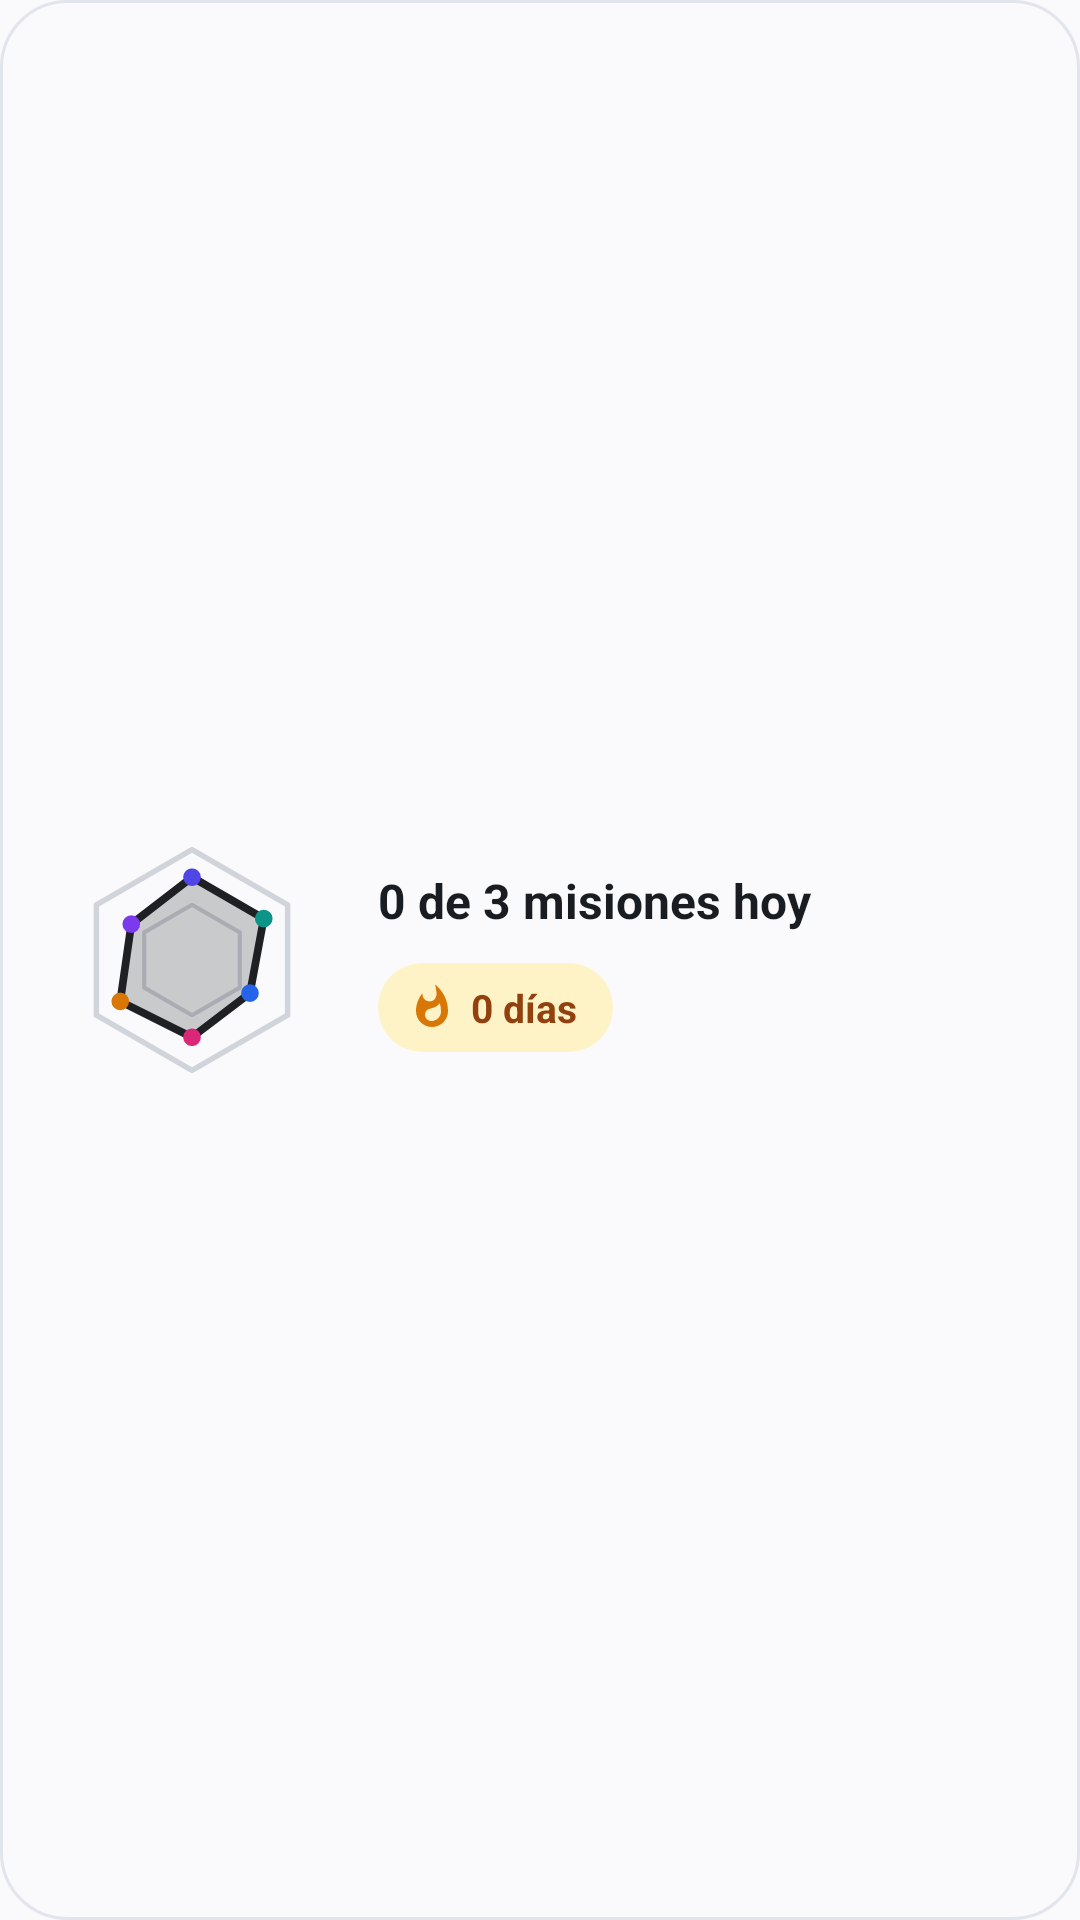

This screen was rendered from an Android layout file. Write that file and the resources it references.
<!-- AndroidManifest.xml: application theme Theme.MyApplication -->
<!-- res/layout/widget_equilibrio_4x2.xml -->
<?xml version="1.0" encoding="utf-8"?>
<LinearLayout xmlns:android="http://schemas.android.com/apk/res/android"
    android:id="@+id/widget_root"
    android:layout_width="match_parent"
    android:layout_height="match_parent"
    android:background="@drawable/bg_widget_equilibrio"
    android:gravity="center_vertical"
    android:orientation="horizontal"
    android:paddingStart="18dp"
    android:paddingTop="14dp"
    android:paddingEnd="18dp"
    android:paddingBottom="14dp">

    <ImageView
        android:id="@+id/widget_hexagon_image"
        android:layout_width="92dp"
        android:layout_height="92dp"
        android:contentDescription="@string/widget_equilibrio_description"
        android:scaleType="fitCenter"
        android:src="@drawable/widget_hexagon_placeholder" />

    <LinearLayout
        android:layout_width="0dp"
        android:layout_height="wrap_content"
        android:layout_marginStart="16dp"
        android:layout_weight="1"
        android:gravity="center_vertical"
        android:orientation="vertical">

        <TextView
            android:id="@+id/widget_missions_text"
            android:layout_width="wrap_content"
            android:layout_height="wrap_content"
            android:ellipsize="end"
            android:maxLines="2"
            android:text="@string/widget_missions_default"
            android:textColor="@color/equilibrio_text_primary"
            android:textSize="16sp"
            android:textStyle="bold" />

        <LinearLayout
            android:layout_width="wrap_content"
            android:layout_height="wrap_content"
            android:layout_marginTop="10dp"
            android:background="@drawable/bg_widget_streak_pill"
            android:gravity="center_vertical"
            android:orientation="horizontal"
            android:paddingStart="10dp"
            android:paddingTop="6dp"
            android:paddingEnd="12dp"
            android:paddingBottom="6dp">

            <ImageView
                android:layout_width="16dp"
                android:layout_height="16dp"
                android:contentDescription="@null"
                android:src="@drawable/ic_widget_flame" />

            <TextView
                android:id="@+id/widget_streak_text"
                android:layout_width="wrap_content"
                android:layout_height="wrap_content"
                android:layout_marginStart="5dp"
                android:maxLines="1"
                android:text="@string/widget_streak_default"
                android:textColor="@color/equilibrio_widget_streak_text"
                android:textSize="13sp"
                android:textStyle="bold" />
        </LinearLayout>
    </LinearLayout>

</LinearLayout>
<!-- resources referenced by this layout -->
<resources>
  <color name="equilibrio_text_primary">#FF191C21</color>
  <color name="equilibrio_widget_streak_text">#FF92400E</color>
  <!-- drawable bg_widget_equilibrio (drawable) -->
  <?xml version="1.0" encoding="utf-8"?>
  <shape xmlns:android="http://schemas.android.com/apk/res/android"
      android:shape="rectangle">
      <solid android:color="@color/equilibrio_widget_bg" />
      <corners android:radius="22dp" />
      <stroke
          android:width="1dp"
          android:color="@color/equilibrio_border" />
  </shape>
  <!-- drawable bg_widget_streak_pill (drawable) -->
  <?xml version="1.0" encoding="utf-8"?>
  <shape xmlns:android="http://schemas.android.com/apk/res/android"
      android:shape="rectangle">
      <solid android:color="@color/equilibrio_widget_streak_pill_bg" />
      <corners android:radius="999dp" />
  </shape>
  <!-- drawable ic_widget_flame (drawable) -->
  <?xml version="1.0" encoding="utf-8"?>
  <vector xmlns:android="http://schemas.android.com/apk/res/android"
      android:width="24dp"
      android:height="24dp"
      android:viewportWidth="24"
      android:viewportHeight="24">
      <path
          android:fillColor="@color/equilibrio_accent_flame"
          android:pathData="M13.5,0.67s0.74,2.65 0.74,4.8c0,2.06 -1.35,3.73 -3.41,3.73 -2.07,0 -3.63,-1.67 -3.63,-3.73l0.03,-0.36C5.21,7.51 4,10.62 4,14c0,4.42 3.58,8 8,8s8,-3.58 8,-8C20,8.61 17.41,3.8 13.5,0.67zM11.71,19c-1.78,0 -3.22,-1.4 -3.22,-3.14 0,-1.62 1.05,-2.76 2.81,-3.12 1.77,-0.36 3.6,-1.21 4.62,-2.58 0.39,1.29 0.59,2.65 0.59,4.04 0,2.65 -2.15,4.8 -4.8,4.8z" />
  </vector>
  <string name="widget_equilibrio_description">Resumen de tu hexágono, misiones de hoy y racha</string>
  <string name="widget_missions_default">0 de 3 misiones hoy</string>
  <string name="widget_streak_default">0 días</string>
  <style name="Theme.MyApplication" parent="android:Theme.DeviceDefault.NoActionBar">
          <item name="android:windowBackground">@color/equilibrio_canvas</item>
      </style>
  <color name="equilibrio_widget_bg">#FFFAFAFC</color>
  <color name="equilibrio_border">#FFE2E5EB</color>
  <color name="equilibrio_widget_streak_pill_bg">#FFFEF3C7</color>
  <color name="equilibrio_accent_flame">#FFD97706</color>
  <color name="equilibrio_widget_hex_grid">#FFD1D5DB</color>
  <color name="equilibrio_widget_hex_fill">#381E2024</color>
  <color name="equilibrio_widget_hex_stroke">#FF1E2024</color>
  <color name="equilibrio_canvas">#FFFAFAFC</color>
</resources>
